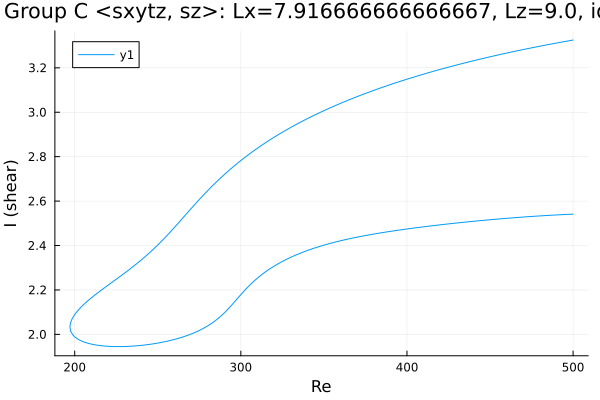

The file beside this chart, header and first rows:
Re, shear
500.0, 3.325
498.7, 3.323
497.3, 3.321
495.9, 3.319
494.4, 3.318
493, 3.316
491.6, 3.314
490.2, 3.312
488.8, 3.31
487.4, 3.308
486, 3.306
484.5, 3.304
483.1, 3.302
481.7, 3.3
480.3, 3.298
478.9, 3.296
477.5, 3.294
476.1, 3.291
474.6, 3.289
473.2, 3.287
471.8, 3.285
470.4, 3.283
469, 3.281
467.6, 3.278
467.1, 3.278
465.7, 3.276
464.3, 3.273
462.9, 3.271
461.5, 3.269
460.1, 3.266
458.7, 3.264
457.2, 3.262
455.8, 3.259
454.4, 3.257
453, 3.255
451.6, 3.252
450.2, 3.25
448.8, 3.247
447.3, 3.245
445.9, 3.242
444.5, 3.24
443.1, 3.237
441.7, 3.235
440.3, 3.232
438.9, 3.23
437.4, 3.227
436, 3.224
434.6, 3.222
433.2, 3.219
431.8, 3.216
430.4, 3.214
429, 3.211
427.6, 3.208
426.1, 3.205
425.2, 3.203
423.7, 3.2
422.3, 3.198
420.9, 3.195
419.5, 3.192
418.1, 3.189
... 438 more rows
